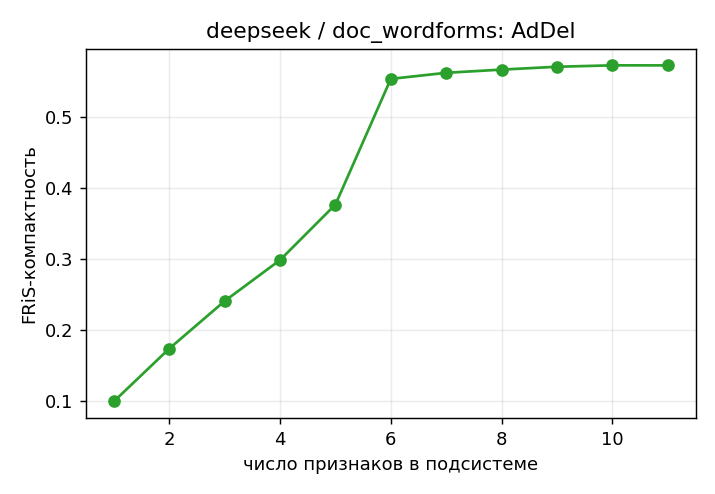

The data file committed next to this chart (first rows):
; признаков; компактность
0; 1; 0,0989335
1; 2; 0,173346
2; 3; 0,240349
3; 4; 0,298157
4; 5; 0,376334
5; 6; 0,553393
6; 7; 0,561955
7; 8; 0,566458
8; 9; 0,570474
9; 10; 0,572472
10; 11; 0,572405
